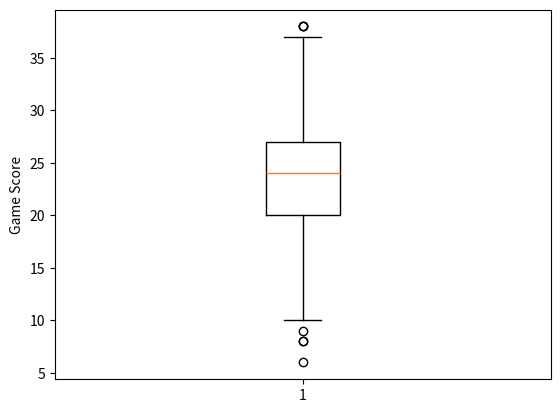
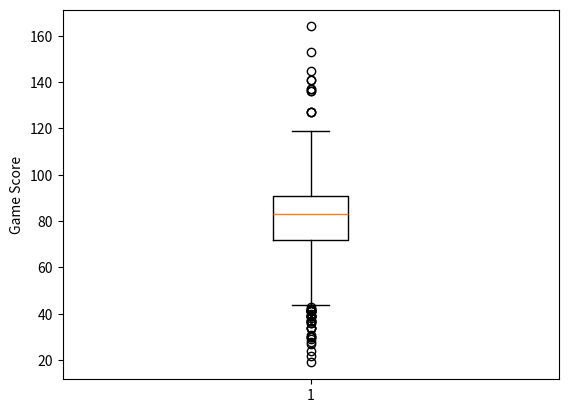
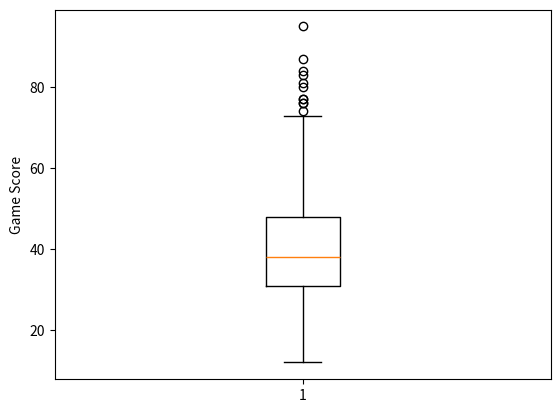
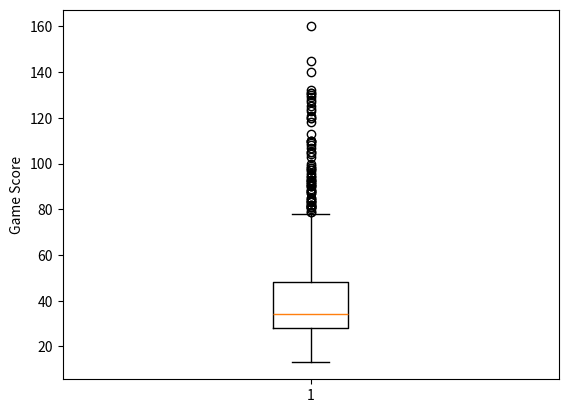
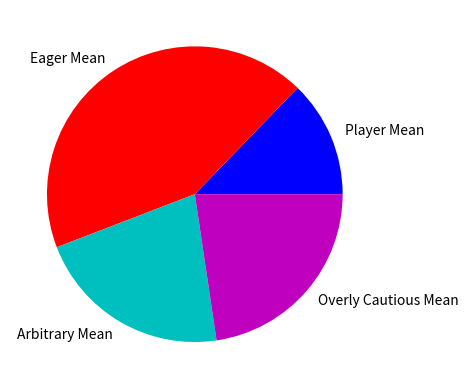
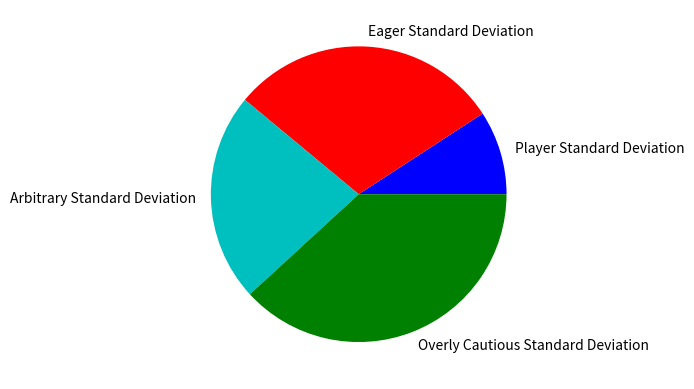

Python code for these plots, in order:
#!/usr/bin/env python
# coding: utf-8
# In[1]:
get_ipython().run_line_magic('matplotlib', 'inline')
import random
import statistics as st
import numpy as np
import matplotlib.pyplot as plt
# In[2]:
class Player:
    def __init__(self):
        self.total = 0
        self.last_roll = 0
    def is_roll_again(self, turn):
        return False
# In[11]:
class EagerPlayer(Player):
    def is_roll_again(self, turn):
        if self.last_roll == 1:
            return False
        elif turn == 0 or self.total < 10:
            return True
        elif self.total / turn < 15:
            return True
        else:
            return False
# In[4]:
class ArbitraryPlayer(Player):
    def is_roll_again(self, turn):
        if self.last_roll == 1:
            return False
        else:
            return random.choice([True, False])
# In[5]:
class OverlyCautiousPlayer(Player):
    def is_roll_again(self, turn):
        if self.last_roll == 1:
            return False
        elif turn == 0 or self.total < 4:
            return True
        elif self.total / turn > 4:
            return False
        else:
            return True
# In[7]:
def roll_die():
    return random.randint(1, 6)
def play(player):
    total = player.total
    roll = roll_die()
    player.last_roll = roll
    if roll == 1:
        return total
    else:
        total += roll
        return total
def game_loop(player):
    result = 0
    for turn in range(7):
        result = play(player)
        player.total = result
        while player.is_roll_again(turn):
            result = play(player)
            player.total = result
    return player.total
# In[26]:
trials = 1000
player_class_trials = []
for _ in range(trials):
    bob = Player()
    player_class_trials.append(game_loop(bob))
player_mean = st.mean(player_class_trials)
player_median = st.median(player_class_trials)
player_stdev = st.stdev(player_class_trials)
print("Player Mean: ", player_mean)
print("Player Median: ", player_median)
print("Player StDev: ", player_stdev)
plt.figure(1)
plt.boxplot(player_class_trials)
plt.ylabel('Game Score')
plt.show()
eager_player_trials = []
for _ in range(trials):
    sally = EagerPlayer()
    eager_player_trials.append(game_loop(sally))
eager_mean = st.mean(eager_player_trials)
eager_median = st.median(eager_player_trials)
eager_stdev = st.stdev(eager_player_trials)
print("Eager Player Mean: ", eager_mean)
print("Eager Player Median: ", eager_median)
print("Eager Player StDev: ", eager_stdev)
plt.figure(2)
plt.boxplot(eager_player_trials)
plt.ylabel('Game Score')
plt.show()
arbitrary_player_trials = []
for _ in range(trials):
    june = ArbitraryPlayer()
    arbitrary_player_trials.append(game_loop(june))
arbitrary_mean = st.mean(arbitrary_player_trials)
arbitrary_median = st.median(arbitrary_player_trials)
arbitrary_stdev = st.stdev(arbitrary_player_trials)   
print("Arbitrary Player Mean: ", arbitrary_mean)
print("Arbitrary Player Median: ", arbitrary_median)
print("Arbitrary Player StDev: ", arbitrary_stdev)
plt.figure(3)
plt.boxplot(arbitrary_player_trials)
plt.ylabel('Game Score')
plt.show()
overly_cautious_trials = []
for _ in range(trials):
    melvin = OverlyCautiousPlayer()
    overly_cautious_trials.append(game_loop(melvin))
overly_cautious_mean = st.mean(overly_cautious_trials)
overly_cautious_median = st.median(overly_cautious_trials)
overly_cautious_stdev = st.stdev(overly_cautious_trials)
print("Overly Cautious Player Mean: ", overly_cautious_mean)
print("Overly Cautious Player Median: ", overly_cautious_median)
print("Overly Cautious Player StDev: ", overly_cautious_stdev)
plt.figure(4)
plt.boxplot(overly_cautious_trials)
plt.ylabel('Game Score')
plt.show()
plt.figure(5)
plt.pie([player_mean, eager_mean, arbitrary_mean, overly_cautious_mean], labels=['Player Mean', 'Eager Mean', 'Arbitrary Mean', 'Overly Cautious Mean'], colors=('b', 'r', 'c', 'm'))
plt.show()
plt.figure(6)
plt.pie([player_stdev, eager_stdev, arbitrary_stdev, overly_cautious_stdev], labels=['Player Standard Deviation', 'Eager Standard Deviation', 'Arbitrary Standard Deviation', 'Overly Cautious Standard Deviation'], colors=('b', 'r', 'c', 'g'))
plt.show()